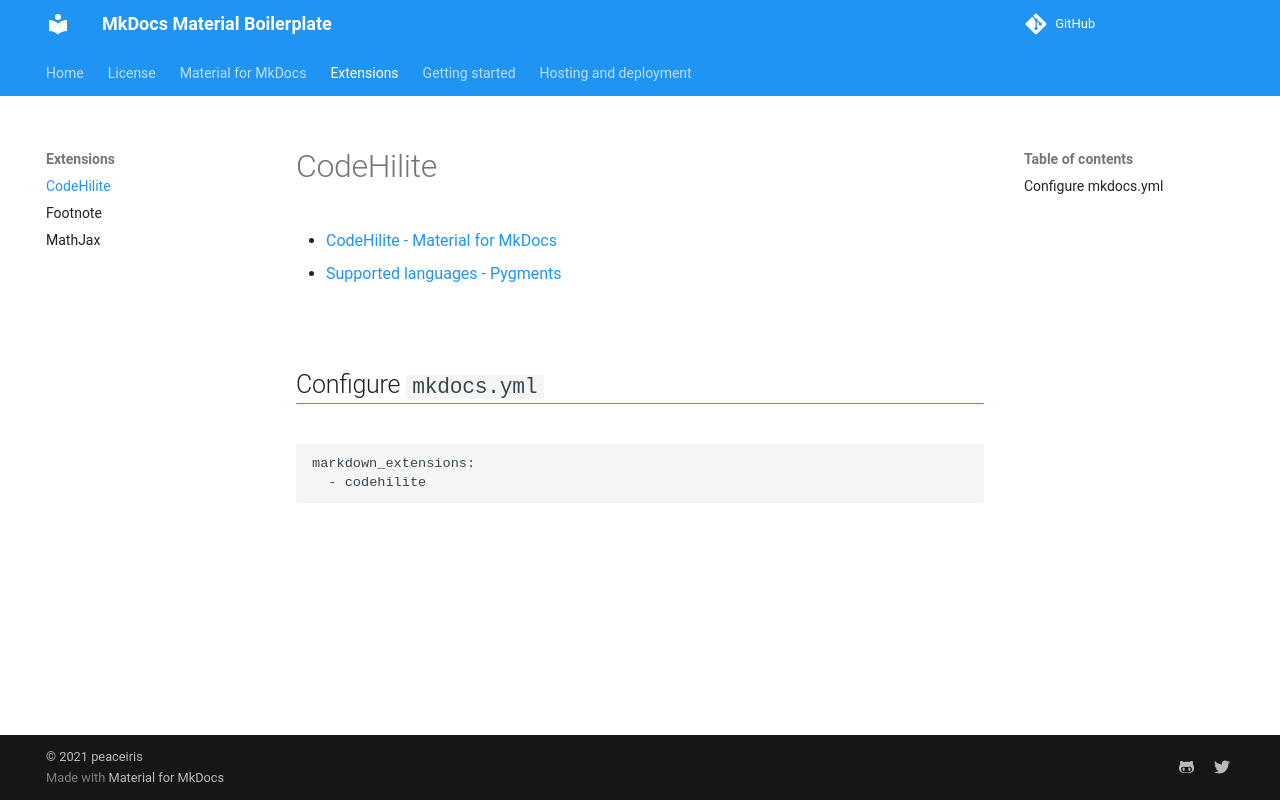

repository: disdi/static-page-template · page: extensions/code-hilite/index.html · generator: mkdocs

# CodeHilite

- [CodeHilite - Material for MkDocs](https://squidfunk.github.io/mkdocs-material/extensions/codehilite/)
- [Supported languages - Pygments](http://pygments.org/languages)



## Configure `mkdocs.yml`

```
markdown_extensions:
  - codehilite
```
